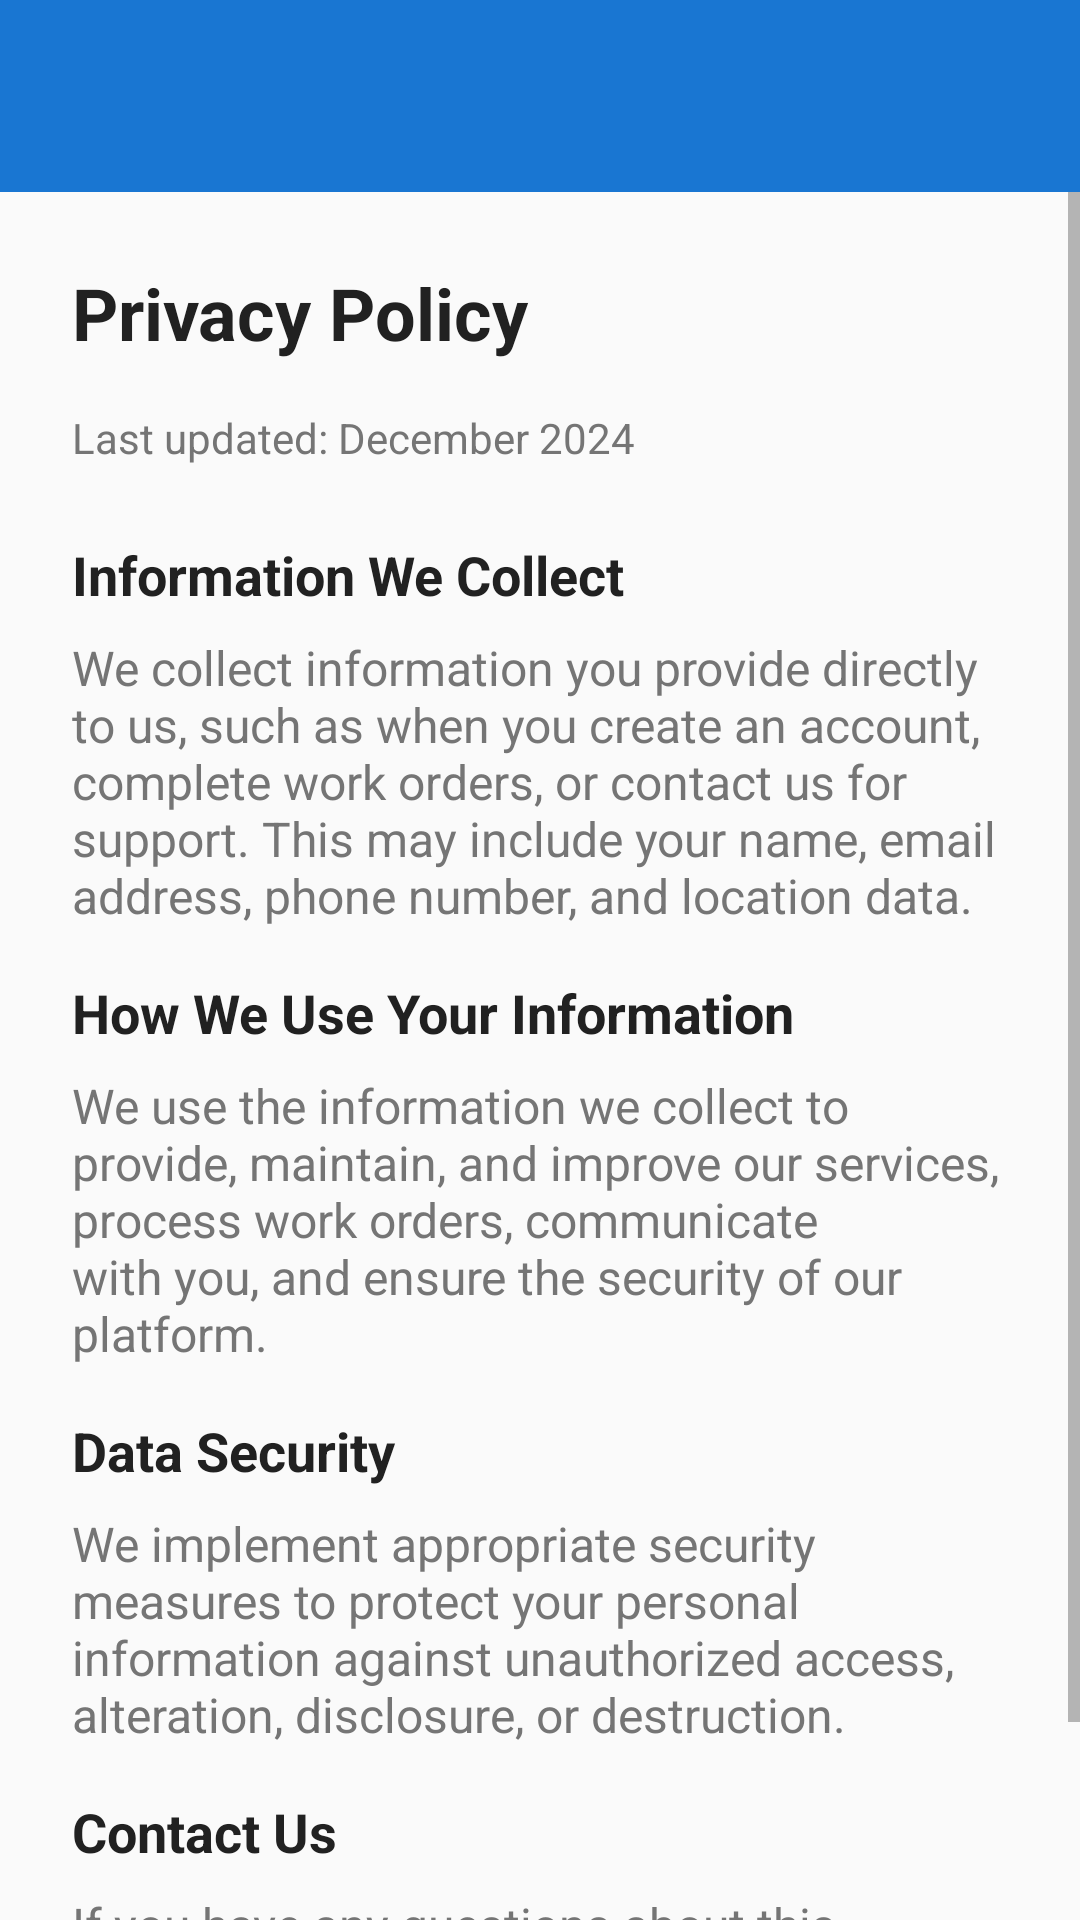

Write the Android layout XML for this screen, with the resource values it uses.
<!-- AndroidManifest.xml: application theme Theme.Bizhub -->
<!-- res/layout/activity_privacy_policy.xml -->
<?xml version="1.0" encoding="utf-8"?>
<LinearLayout xmlns:android="http://schemas.android.com/apk/res/android"
    android:layout_width="match_parent"
    android:layout_height="match_parent"
    android:orientation="vertical">

    
    <androidx.appcompat.widget.Toolbar
        android:id="@+id/toolbar"
        android:layout_width="match_parent"
        android:layout_height="?attr/actionBarSize"
        android:background="@color/primary"
        android:theme="@style/ThemeOverlay.AppCompat.Dark.ActionBar" />

    
    <ScrollView
        android:layout_width="match_parent"
        android:layout_height="match_parent">

        <LinearLayout
            android:layout_width="match_parent"
            android:layout_height="wrap_content"
            android:orientation="vertical"
            android:padding="24dp">

            <TextView
                android:layout_width="match_parent"
                android:layout_height="wrap_content"
                android:text="Privacy Policy"
                android:textColor="@color/text_primary"
                android:textSize="24sp"
                android:textStyle="bold"
                android:layout_marginBottom="16dp" />

            <TextView
                android:layout_width="match_parent"
                android:layout_height="wrap_content"
                android:text="Last updated: December 2024"
                android:textColor="@color/text_secondary"
                android:textSize="14sp"
                android:layout_marginBottom="24dp" />

            <TextView
                android:layout_width="match_parent"
                android:layout_height="wrap_content"
                android:text="Information We Collect"
                android:textColor="@color/text_primary"
                android:textSize="18sp"
                android:textStyle="bold"
                android:layout_marginBottom="8dp" />

            <TextView
                android:layout_width="match_parent"
                android:layout_height="wrap_content"
                android:text="We collect information you provide directly to us, such as when you create an account, complete work orders, or contact us for support. This may include your name, email address, phone number, and location data."
                android:textColor="@color/text_secondary"
                android:textSize="16sp"
                android:layout_marginBottom="16dp" />

            <TextView
                android:layout_width="match_parent"
                android:layout_height="wrap_content"
                android:text="How We Use Your Information"
                android:textColor="@color/text_primary"
                android:textSize="18sp"
                android:textStyle="bold"
                android:layout_marginBottom="8dp" />

            <TextView
                android:layout_width="match_parent"
                android:layout_height="wrap_content"
                android:text="We use the information we collect to provide, maintain, and improve our services, process work orders, communicate with you, and ensure the security of our platform."
                android:textColor="@color/text_secondary"
                android:textSize="16sp"
                android:layout_marginBottom="16dp" />

            <TextView
                android:layout_width="match_parent"
                android:layout_height="wrap_content"
                android:text="Data Security"
                android:textColor="@color/text_primary"
                android:textSize="18sp"
                android:textStyle="bold"
                android:layout_marginBottom="8dp" />

            <TextView
                android:layout_width="match_parent"
                android:layout_height="wrap_content"
                android:text="We implement appropriate security measures to protect your personal information against unauthorized access, alteration, disclosure, or destruction."
                android:textColor="@color/text_secondary"
                android:textSize="16sp"
                android:layout_marginBottom="16dp" />

            <TextView
                android:layout_width="match_parent"
                android:layout_height="wrap_content"
                android:text="Contact Us"
                android:textColor="@color/text_primary"
                android:textSize="18sp"
                android:textStyle="bold"
                android:layout_marginBottom="8dp" />

            <TextView
                android:layout_width="match_parent"
                android:layout_height="wrap_content"
                android:text="If you have any questions about this Privacy Policy, please contact us at privacy@bizhub.com"
                android:textColor="@color/text_secondary"
                android:textSize="16sp" />

        </LinearLayout>

    </ScrollView>

</LinearLayout>
<!-- resources referenced by this layout -->
<resources>
  <color name="primary">#1976D2</color>
  <color name="text_primary">#212121</color>
  <color name="text_secondary">#757575</color>
  <style name="Theme.Bizhub" parent="Theme.Material3.DayNight.NoActionBar">
          
          <item name="colorPrimary">@color/primary</item>
          <item name="colorPrimaryVariant">@color/primary_dark</item>
          <item name="colorOnPrimary">@color/white</item>
          
          
          <item name="colorSecondary">@color/accent</item>
          <item name="colorSecondaryVariant">@color/accent</item>
          <item name="colorOnSecondary">@color/white</item>
          
          
          <item name="android:statusBarColor">@color/primary_dark</item>
          
          
          <item name="android:colorBackground">@color/background</item>
          <item name="android:windowBackground">@color/background</item>
          <item name="colorSurface">@color/surface</item>
          <item name="colorOnSurface">@color/text_primary</item>
          
          
          <item name="android:textColorPrimary">@color/text_primary</item>
          <item name="android:textColorSecondary">@color/text_secondary</item>
          <item name="android:textColorHint">@color/text_hint</item>
          
          
          <item name="cardBackgroundColor">@color/card_background</item>
          <item name="cardElevation">2dp</item>
          
          
          <item name="materialButtonStyle">@style/Widget.Bizhub.Button</item>
          <item name="textInputStyle">@style/Widget.Bizhub.TextInputLayout</item>
          
          
          <item name="colorError">@color/error</item>
      </style>
  <color name="primary_dark">#1565C0</color>
  <color name="white">#FFFFFFFF</color>
  <color name="accent">#FF4081</color>
  <color name="background">#FAFAFA</color>
  <color name="surface">#FFFFFF</color>
  <color name="text_hint">#BDBDBD</color>
  <color name="card_background">#FFFFFF</color>
  <style name="Widget.Bizhub.Button" parent="Widget.Material3.Button">
          <item name="android:textColor">@color/white</item>
          <item name="android:textSize">16sp</item>
          <item name="android:textStyle">bold</item>
          <item name="cornerRadius">8dp</item>
          <item name="android:minHeight">56dp</item>
      </style>
  <style name="Widget.Bizhub.TextInputLayout" parent="Widget.Material3.TextInputLayout.OutlinedBox">
          <item name="boxStrokeColor">@color/primary</item>
          <item name="hintTextColor">@color/primary</item>
          <item name="android:textColorHint">@color/text_hint</item>
      </style>
  <color name="error">#F44336</color>
</resources>
